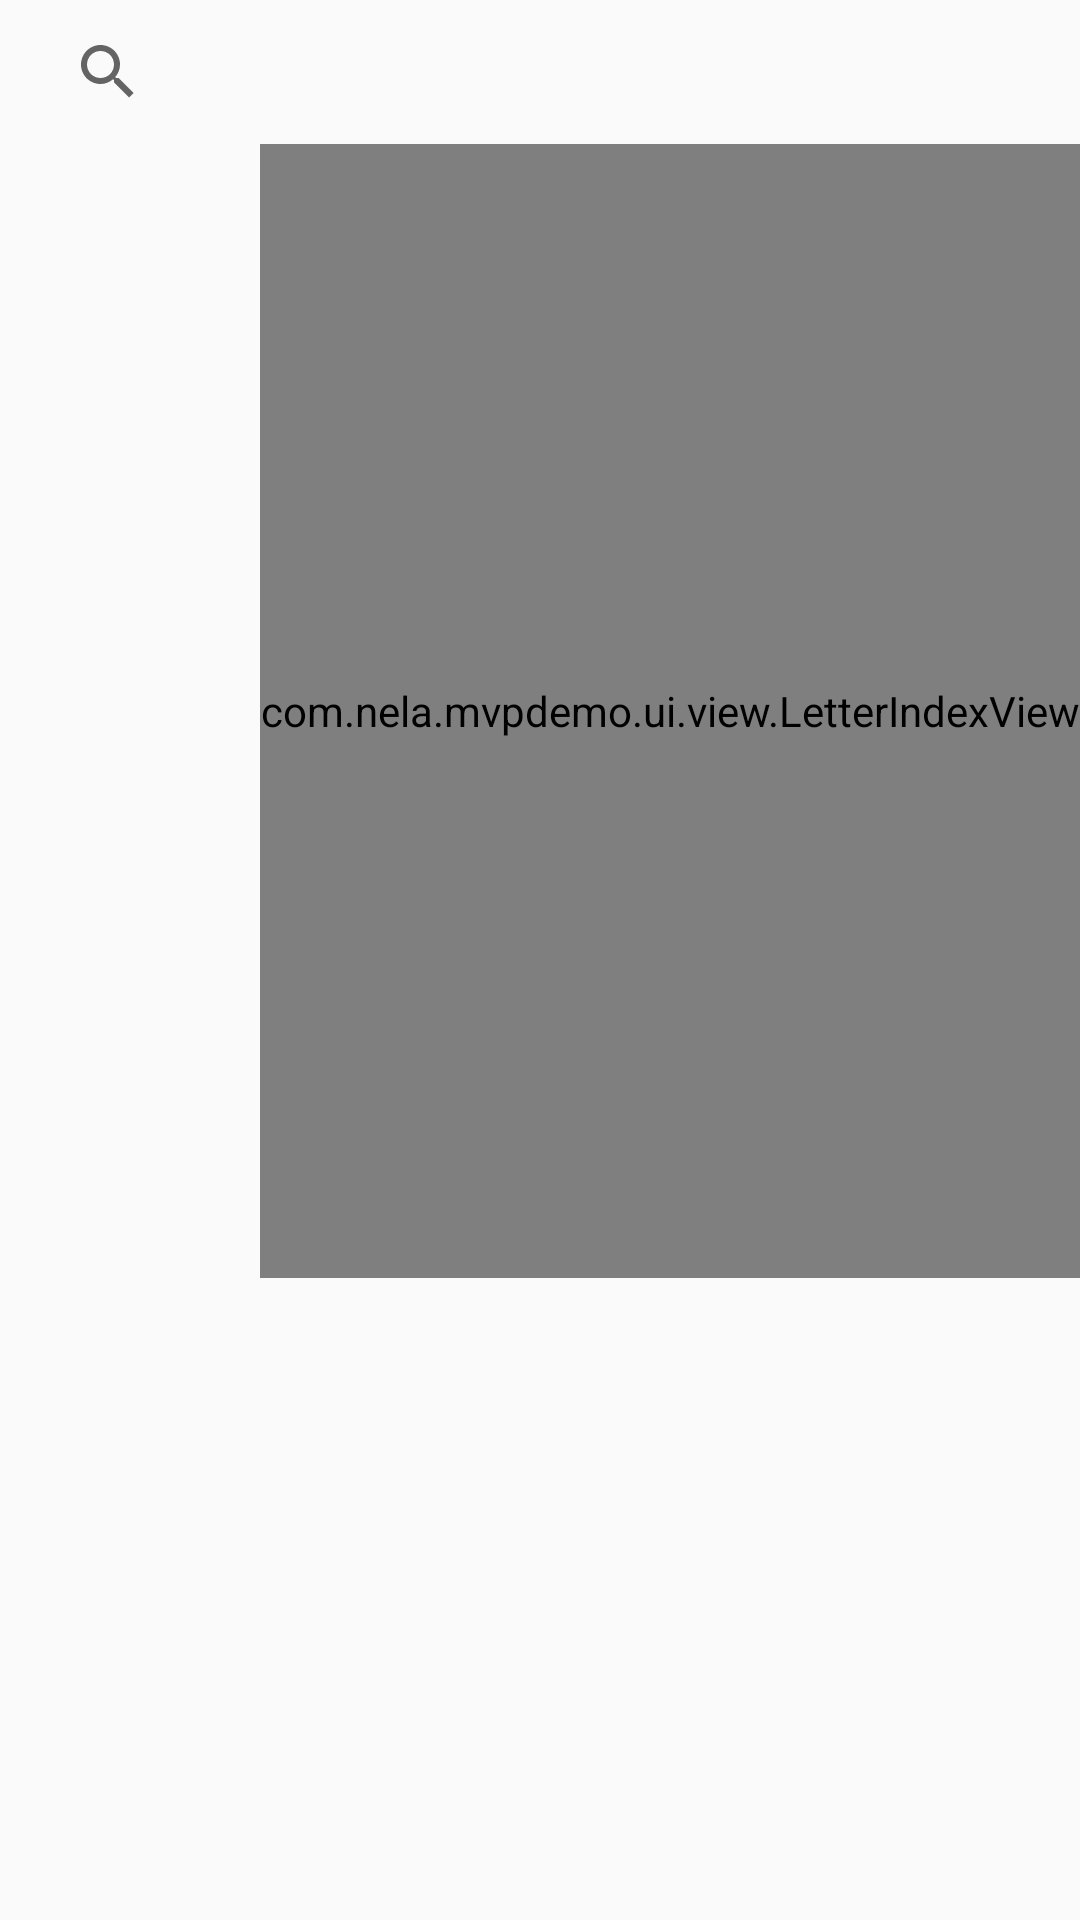

Layout XML and referenced resources for this Android screen:
<!-- AndroidManifest.xml: application theme Theme.AppCompat.Light.NoActionBar -->
<!-- res/layout/fragment_contacts.xml -->
<?xml version="1.0" encoding="utf-8"?>
<RelativeLayout xmlns:android="http://schemas.android.com/apk/res/android"
    xmlns:app="http://schemas.android.com/apk/res-auto"
    xmlns:tools="http://schemas.android.com/tools"
    android:layout_width="match_parent"
    android:layout_height="match_parent">

    <android.support.v7.widget.SearchView
        android:id="@+id/sv_search"
        android:layout_width="match_parent"
        android:layout_height="wrap_content"
        android:paddingLeft="12dp"
        android:paddingRight="16dp"
        app:queryHint="搜索" />

    <android.support.v7.widget.RecyclerView
        android:id="@+id/list_contacts"
        android:layout_width="match_parent"
        android:layout_height="match_parent"
        android:layout_below="@id/sv_search"
        tools:listitem="@layout/view_contact" />

    <com.nela.mvpdemo.ui.view.LetterIndexView
        android:id="@+id/view_letters"
        android:layout_width="wrap_content"
        android:layout_height="378dp"
        android:layout_below="@id/sv_search"
        android:layout_alignParentRight="true" />

    <TextView
        android:id="@+id/txt_letter"
        android:layout_width="wrap_content"
        android:layout_height="wrap_content"
        android:layout_centerInParent="true"
        android:textColor="@color/colorPrimary"
        android:textSize="48sp"
        app:layout_constraintBottom_toBottomOf="parent"
        app:layout_constraintEnd_toEndOf="parent"
        app:layout_constraintStart_toStartOf="parent"
        app:layout_constraintTop_toTopOf="parent" />

</RelativeLayout>
<!-- res/layout/view_contact.xml (included above) -->
<?xml version="1.0" encoding="utf-8"?>
<RelativeLayout xmlns:android="http://schemas.android.com/apk/res/android"
    xmlns:app="http://schemas.android.com/apk/res-auto"
    android:id="@+id/view_contact_item"
    style="@style/BorderBackgroud"
    android:layout_width="match_parent"
    android:layout_height="wrap_content">

    <TextView
        android:id="@+id/txt_contact_item_section"
        android:layout_width="match_parent"
        android:layout_height="20dp"
        android:background="#DDDDDD"
        android:fontFamily="sans-serif-medium"
        android:gravity="center_vertical"
        android:paddingStart="16dp"
        android:textColor="@android:color/black"
        android:textSize="16sp" />

    <RelativeLayout
        android:layout_width="wrap_content"
        android:layout_height="65dp"
        android:layout_below="@id/txt_contact_item_section">

        <RelativeLayout
            android:id="@+id/view_avatar"
            android:layout_width="wrap_content"
            android:layout_height="wrap_content"
            android:layout_centerVertical="true"
            android:layout_marginStart="16dp">

            <ImageView
                android:id="@+id/img_avatar"
                android:layout_width="36dp"
                android:layout_height="36dp" />

            <TextView
                android:id="@+id/txt_avatar_name"
                android:layout_width="wrap_content"
                android:layout_height="wrap_content"
                android:layout_centerInParent="true"
                android:textColor="@android:color/white"
                android:textSize="12sp" />

        </RelativeLayout>

        <ImageView
            android:id="@+id/message_voice_response"
            android:layout_width="wrap_content"
            android:layout_height="wrap_content"
            android:layout_alignParentEnd="true"
            android:layout_centerVertical="true"
            android:layout_marginEnd="8dp"
            android:background="@drawable/call_message_voice_response" />


        <ImageView
            android:id="@+id/message_text_response"
            android:layout_width="wrap_content"
            android:layout_height="wrap_content"
            android:layout_alignParentEnd="true"
            android:layout_centerVertical="true"
            android:layout_marginEnd="8dp"
            android:background="@drawable/call_message_text_reply"
            android:visibility="invisible" />


        <LinearLayout
            android:layout_width="wrap_content"
            android:layout_height="wrap_content"
            android:layout_centerVertical="true"
            android:layout_marginStart="16dp"
            android:layout_marginTop="4dp"
            android:layout_marginEnd="8dp"
            android:layout_marginBottom="4dp"
            android:layout_toStartOf="@id/message_voice_response"
            android:layout_toEndOf="@id/view_avatar"
            android:gravity="center_vertical"
            android:orientation="vertical">

            <TextView
                android:id="@+id/txt_contact_item_name"
                android:layout_width="wrap_content"
                android:layout_height="wrap_content"
                android:ellipsize="end"
                android:fontFamily="sans-serif-medium"
                android:gravity="center_vertical"
                android:maxLines="1"
                android:textColor="@color/call_log_item_name_text_color"
                android:textSize="16sp" />

            <TextView
                android:id="@+id/txt_contact_item_number"
                android:layout_width="wrap_content"
                android:layout_height="wrap_content"
                android:layout_marginTop="4dp"
                android:ellipsize="end"
                android:fontFamily="sans-serif-medium"
                android:gravity="center_vertical"
                android:maxLines="1"
                android:textColor="@color/call_log_item_time_text_color"
                android:textSize="12sp" />
        </LinearLayout>

        <ImageView
            android:layout_width="match_parent"
            android:layout_height="2dp"
            android:layout_alignParentBottom="true"
            android:src="@drawable/list_line_background" />
    </RelativeLayout>
</RelativeLayout>
<!-- resources referenced by this layout -->
<resources>
  <color name="call_log_item_name_text_color">#282828</color>
  <color name="call_log_item_time_text_color">@color/text_color_secondary</color>
  <color name="colorPrimary">#3F51B5</color>
  <!-- drawable call_message_text_reply: png bitmap (drawable, 890 bytes) -->
  <!-- drawable call_message_voice_response: png bitmap (drawable, 892 bytes) -->
  <!-- drawable list_line_background (drawable) -->
  <?xml version="1.0" encoding="utf-8"?>
  <shape xmlns:android="http://schemas.android.com/apk/res/android"
      android:width="324dp"
      android:height="2dp"
      android:shape="rectangle">
      <stroke
          android:width="1dp"
          android:color="#ffdcdcdc" />
  </shape>
  <style name="BorderBackgroud">
          <item name="android:background">@drawable/normal_backgroud_state</item>
      </style>
  <color name="text_color_secondary">#aaaaaa</color>
</resources>
